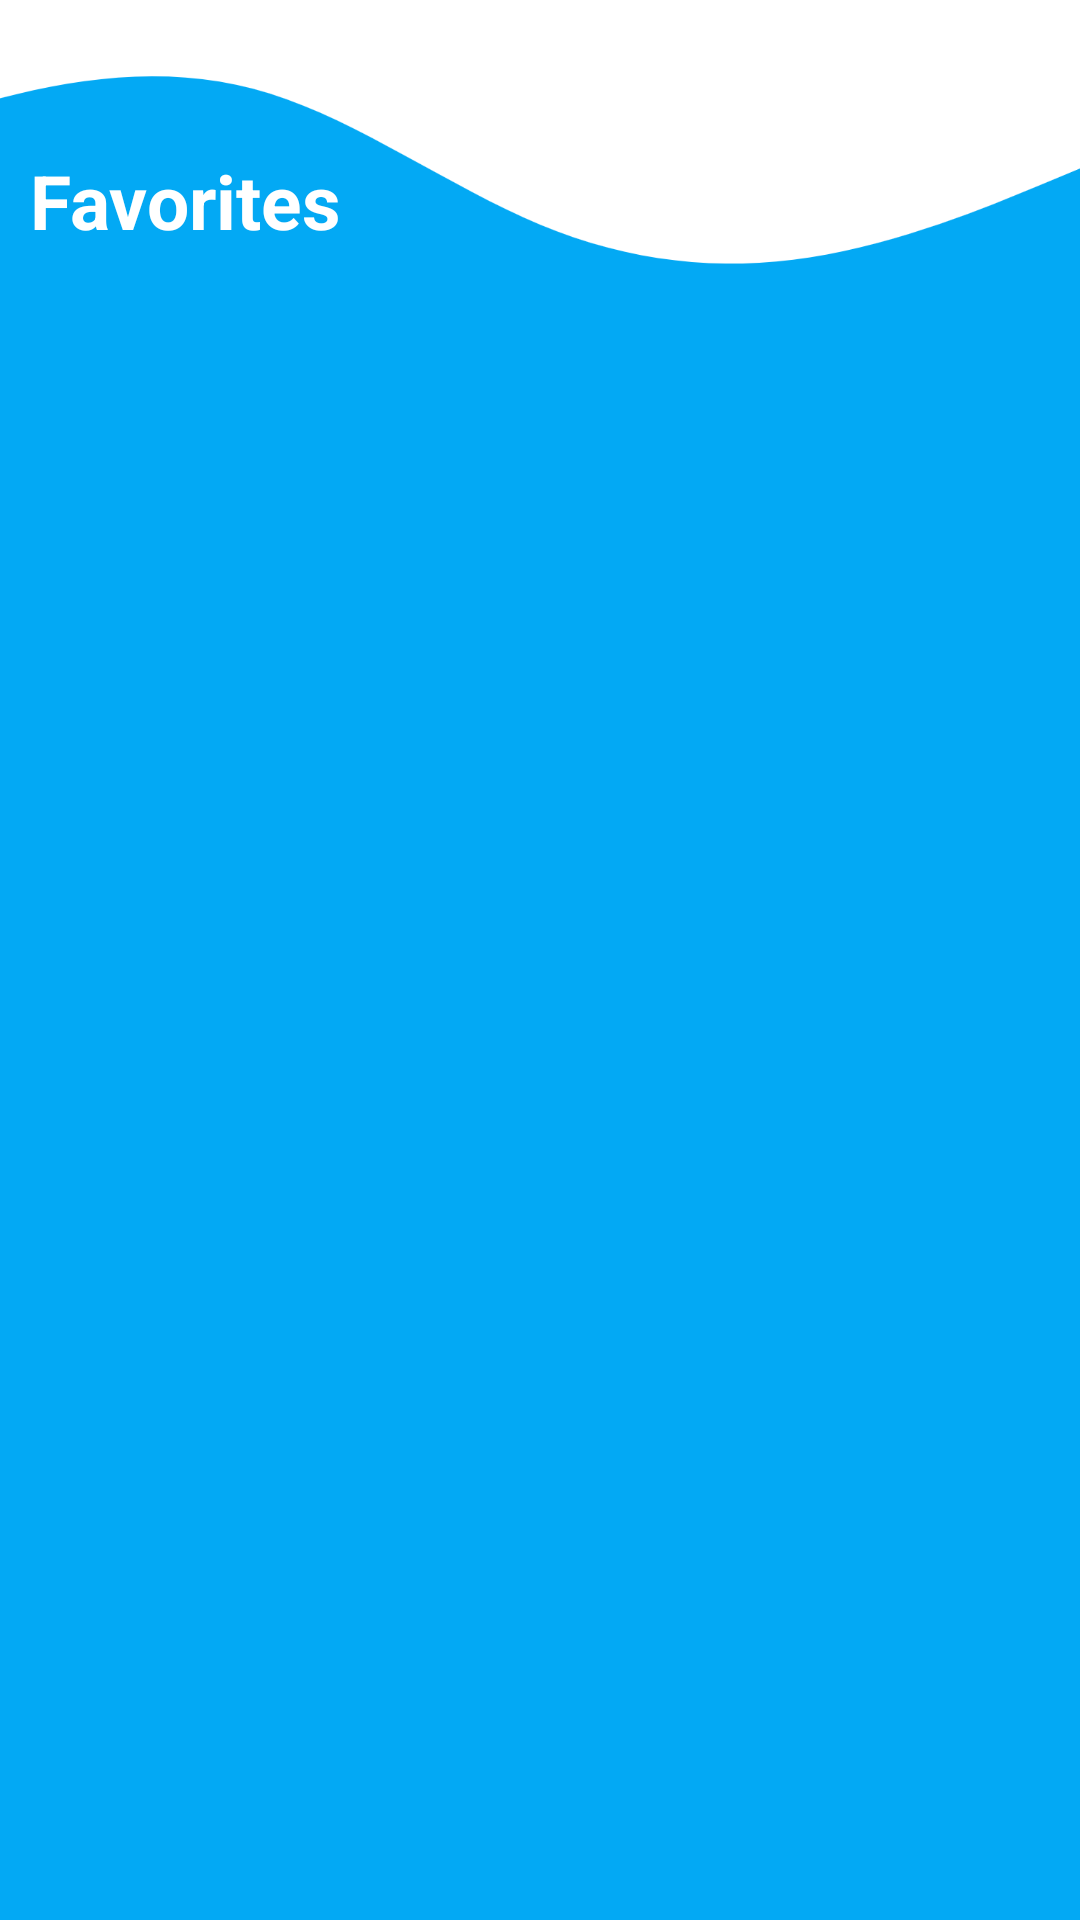

The Android layout XML behind this screen, and the referenced resources:
<!-- AndroidManifest.xml: application theme Theme.BookWorm -->
<!-- res/layout/fragment_favorite.xml -->
<?xml version="1.0" encoding="utf-8"?>
<RelativeLayout xmlns:android="http://schemas.android.com/apk/res/android"
    xmlns:tools="http://schemas.android.com/tools"
    android:layout_width="match_parent"
    android:layout_height="match_parent"
    android:background="@color/blue"
    tools:context=".fragments.FavoriteFragment">

    <View
        android:layout_width="match_parent"
        android:layout_height="120dp"
        android:backgroundTint="@color/white"
        android:background="@drawable/buyer_wave"/>

    <TextView
        android:id="@+id/_txtFavorite"
        android:layout_width="wrap_content"
        android:layout_height="wrap_content"
        android:text="Favorites"
        android:layout_alignParentStart="true"
        android:layout_marginTop="50dp"
        android:layout_marginHorizontal="10dp"
        android:textSize="25sp"
        android:textStyle="bold"
        android:textColor="@color/white"/>

    <androidx.recyclerview.widget.RecyclerView
        android:id="@+id/_favoriteRecyclerView"
        android:layout_width="match_parent"
        android:layout_height="wrap_content"
        android:layout_below="@id/_txtFavorite"
        android:layout_marginTop="15dp"
        />

</RelativeLayout>
<!-- resources referenced by this layout -->
<resources>
  <color name="blue">#03A9F4</color>
  <color name="white">#FFFFFFFF</color>
  <!-- drawable buyer_wave: png bitmap (drawable, 20028 bytes) -->
  <style name="Theme.BookWorm" parent="Base.Theme.BookWorm" />
  <style name="Base.Theme.BookWorm" parent="Theme.AppCompat.Light.NoActionBar">
          
          
      </style>
</resources>
